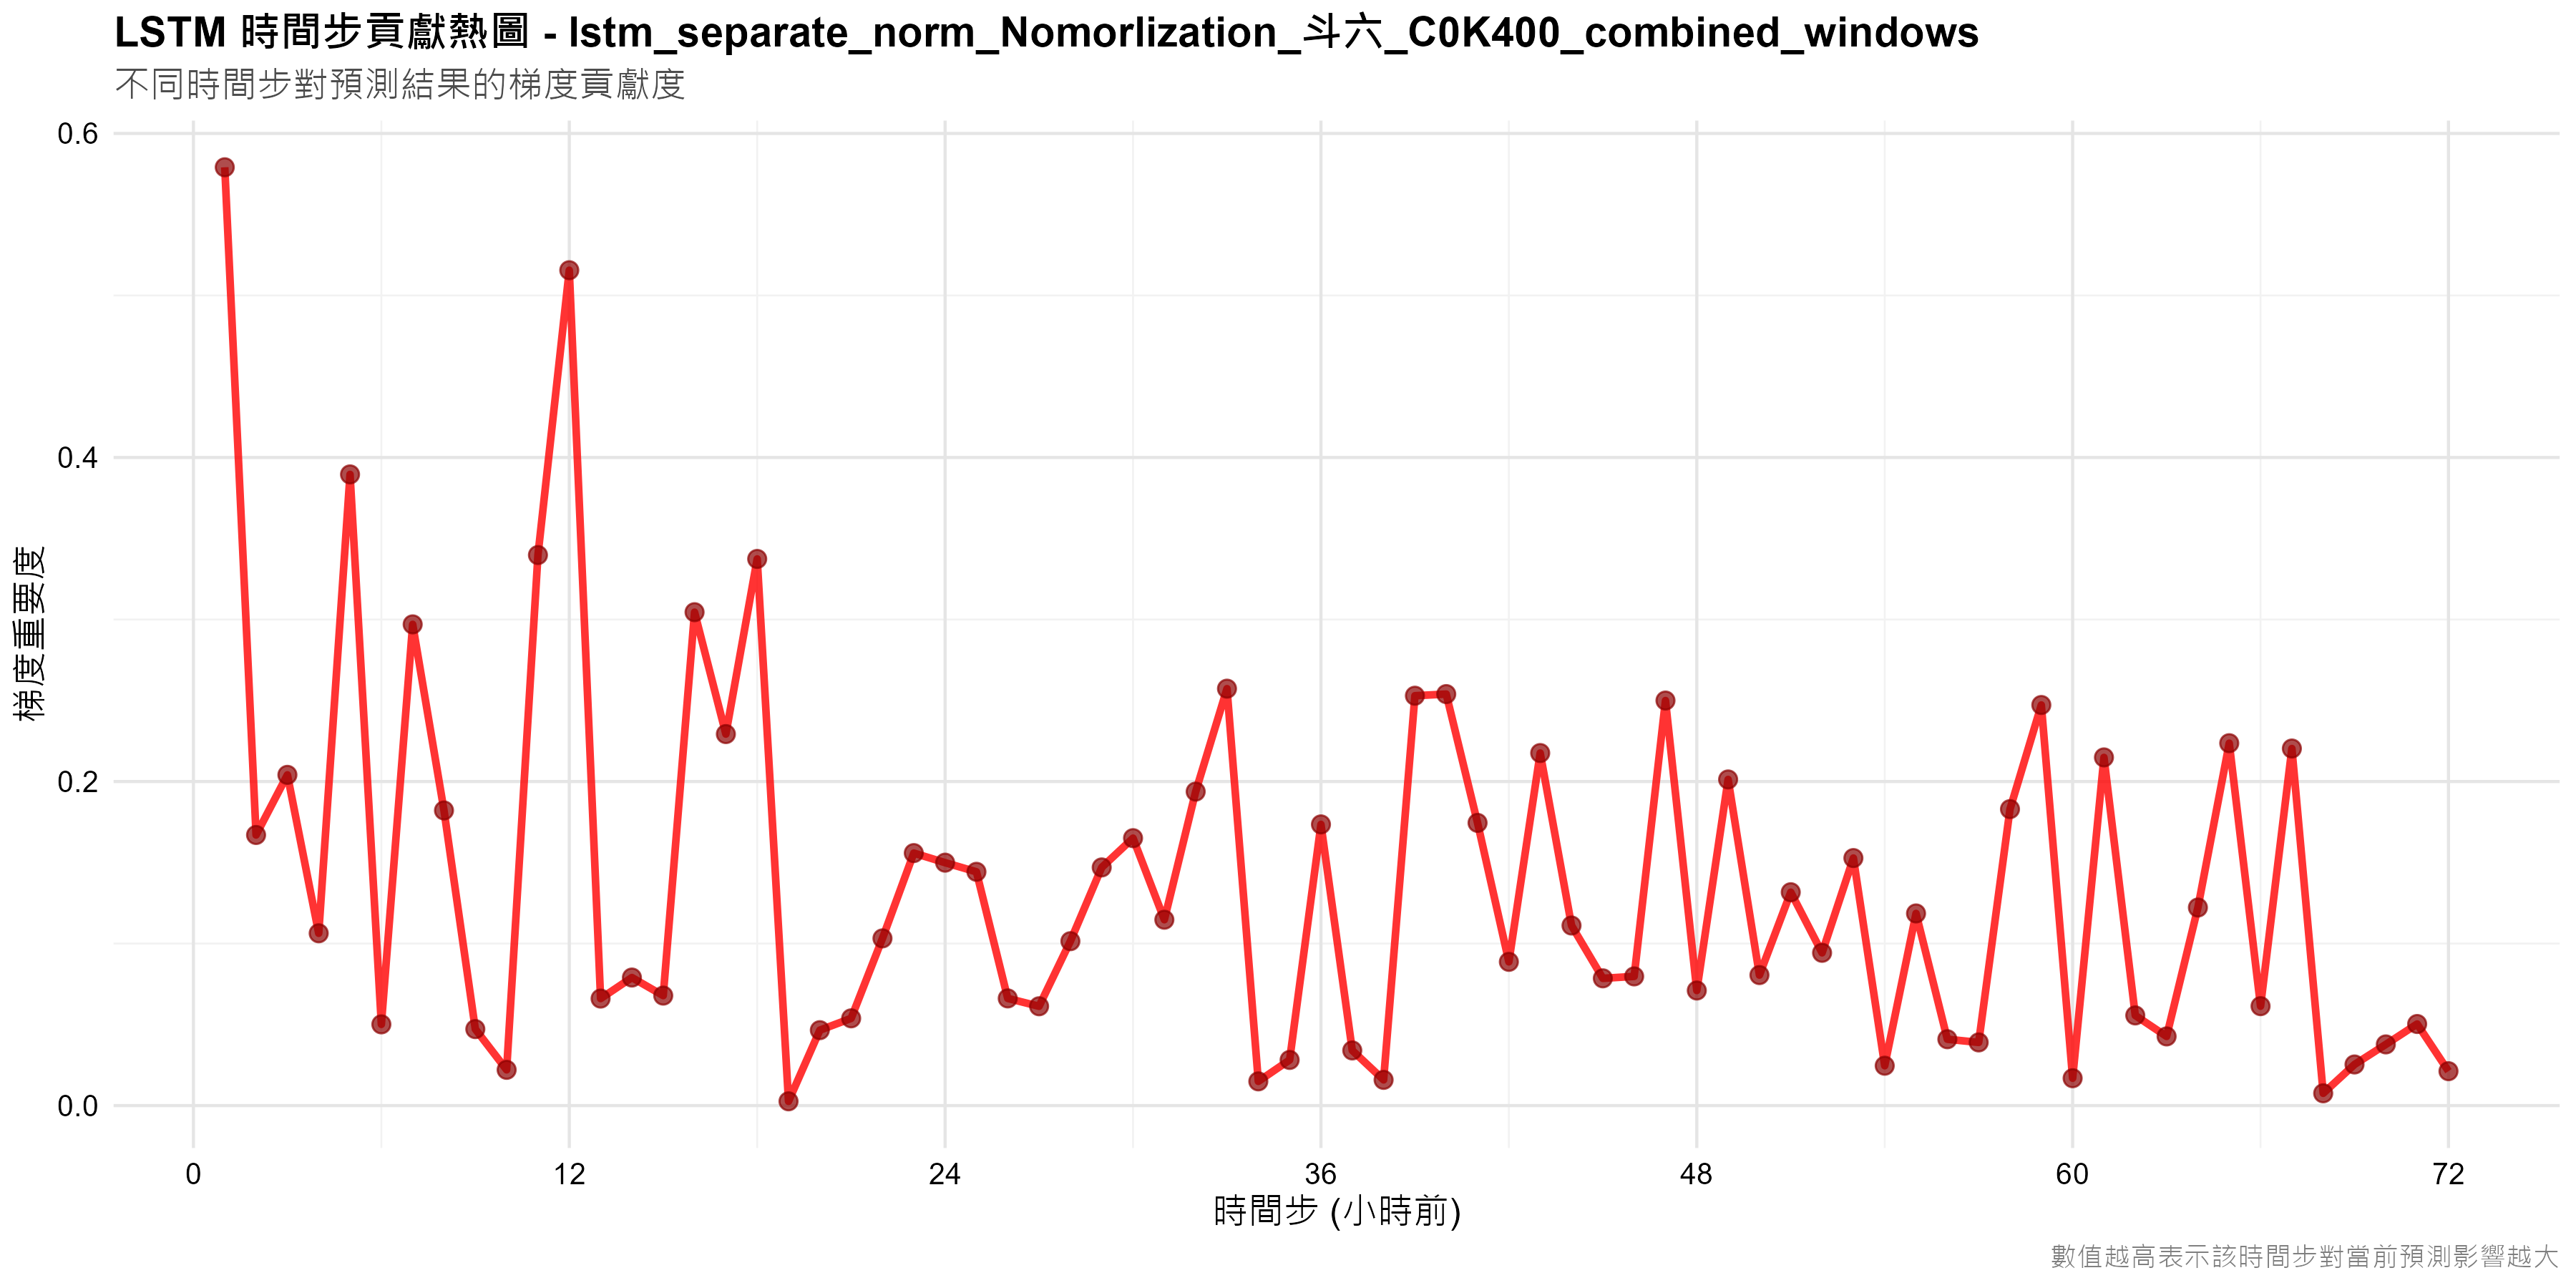

The table this chart was drawn from, first rows:
timestep, importance, hour_before
1, 0.5791, 72
2, 0.167, 71
3, 0.2041, 70
4, 0.1063, 69
5, 0.3896, 68
6, 0.05013, 67
7, 0.297, 66
8, 0.1822, 65
9, 0.0472, 64
10, 0.02206, 63
11, 0.3398, 62
12, 0.5156, 61
13, 0.06604, 60
14, 0.07903, 59
15, 0.06788, 58
16, 0.3045, 57
17, 0.2293, 56
18, 0.3374, 55
19, 0.002636, 54
20, 0.04655, 53
21, 0.05385, 52
22, 0.1032, 51
23, 0.1558, 50
24, 0.1499, 49
25, 0.1443, 48
26, 0.06614, 47
27, 0.0613, 46
28, 0.1015, 45
29, 0.147, 44
30, 0.1651, 43
31, 0.1147, 42
32, 0.1938, 41
33, 0.2573, 40
34, 0.01495, 39
35, 0.02817, 38
36, 0.1735, 37
37, 0.03403, 36
38, 0.01587, 35
39, 0.253, 34
40, 0.254, 33
41, 0.1745, 32
42, 0.08871, 31
43, 0.2176, 30
44, 0.1111, 29
45, 0.07853, 28
46, 0.07973, 27
47, 0.25, 26
48, 0.07102, 25
49, 0.2013, 24
50, 0.08054, 23
51, 0.1317, 22
52, 0.09429, 21
53, 0.1528, 20
54, 0.0246, 19
55, 0.1186, 18
56, 0.04095, 17
57, 0.03899, 16
58, 0.183, 15
59, 0.2472, 14
60, 0.01688, 13
... 12 more rows
